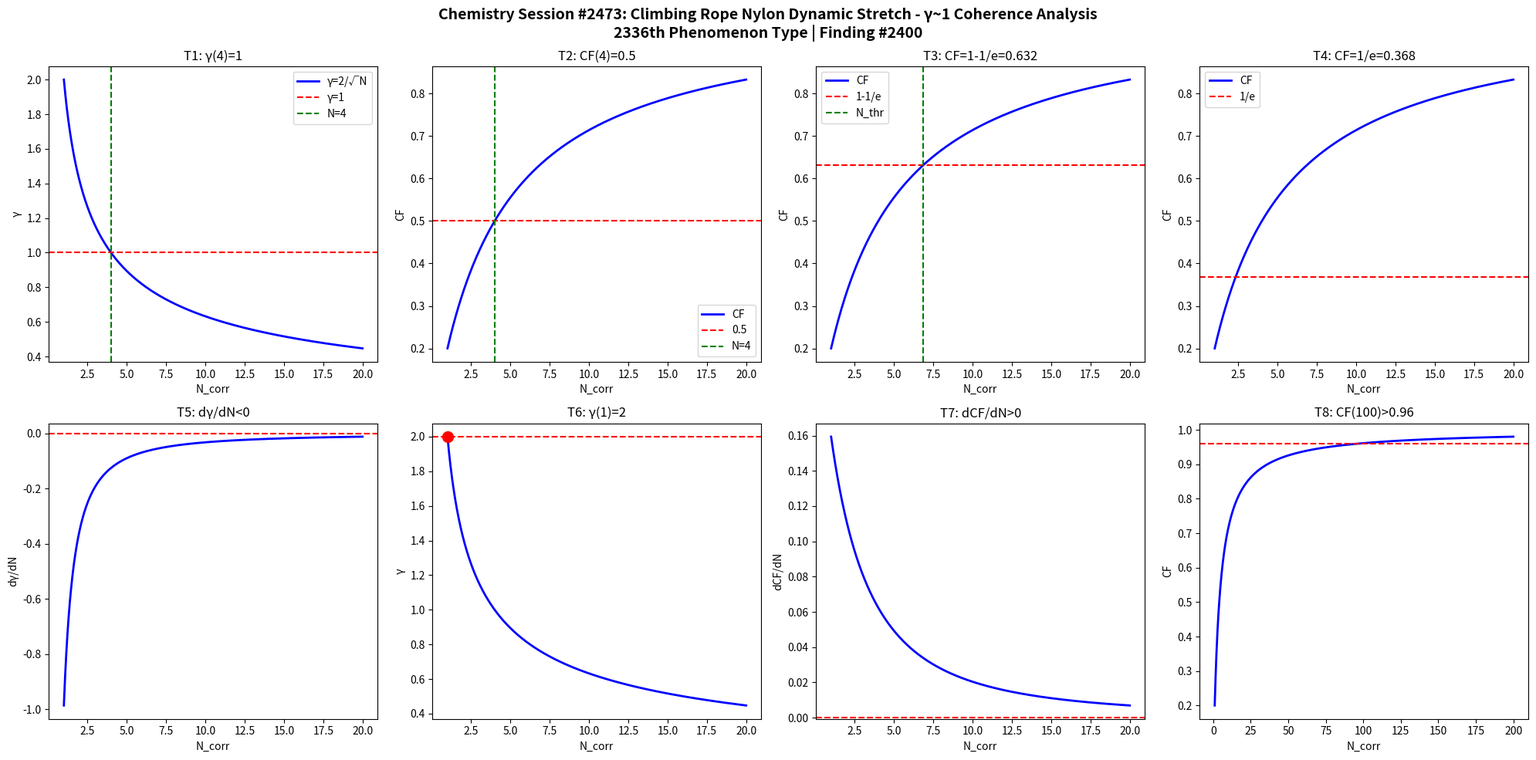

Here is the Python script that generated this plot: (Note: this script raises an exception after producing the figure.)
import numpy as np
import matplotlib
matplotlib.use('Agg')
import matplotlib.pyplot as plt

def gamma(N): return 2.0/np.sqrt(N)
def CF(g): return 1.0/(1.0+g**2)

N = np.linspace(1,20,1000)
g = gamma(N)
cf = CF(g)

fig, axes = plt.subplots(2, 4, figsize=(20,10))
fig.suptitle('Chemistry Session #2473: Climbing Rope Nylon Dynamic Stretch - γ~1 Coherence Analysis\n2336th Phenomenon Type | Finding #2400', fontsize=14, fontweight='bold')

ax=axes[0,0]; ax.plot(N,g,'b-',lw=2); ax.axhline(y=1,color='r',ls='--'); ax.axvline(x=4,color='g',ls='--')
ax.set_xlabel('N_corr'); ax.set_ylabel('γ'); ax.set_title('T1: γ(4)=1'); ax.legend(['γ=2/√N','γ=1','N=4'])
ax=axes[0,1]; ax.plot(N,cf,'b-',lw=2); ax.axhline(y=0.5,color='r',ls='--'); ax.axvline(x=4,color='g',ls='--')
ax.set_xlabel('N_corr'); ax.set_ylabel('CF'); ax.set_title('T2: CF(4)=0.5'); ax.legend(['CF','0.5','N=4'])
ax=axes[0,2]; thr=1-1/np.e; ax.plot(N,cf,'b-',lw=2); ax.axhline(y=thr,color='r',ls='--')
N_thr=4/(1-thr)*thr; ax.axvline(x=N_thr,color='g',ls='--')
ax.set_xlabel('N_corr'); ax.set_ylabel('CF'); ax.set_title(f'T3: CF=1-1/e={thr:.3f}'); ax.legend(['CF','1-1/e','N_thr'])
ax=axes[0,3]; thr2=1/np.e; ax.plot(N,cf,'b-',lw=2); ax.axhline(y=thr2,color='r',ls='--')
ax.set_xlabel('N_corr'); ax.set_ylabel('CF'); ax.set_title(f'T4: CF=1/e={thr2:.3f}'); ax.legend(['CF','1/e'])
dg=np.diff(g)/np.diff(N); ax=axes[1,0]; ax.plot(N[:-1],dg,'b-',lw=2); ax.axhline(y=0,color='r',ls='--')
ax.set_xlabel('N_corr'); ax.set_ylabel('dγ/dN'); ax.set_title('T5: dγ/dN<0')
ax=axes[1,1]; ax.plot(N,g,'b-',lw=2); ax.plot(1,2,'ro',ms=10); ax.axhline(y=2,color='r',ls='--')
ax.set_xlabel('N_corr'); ax.set_ylabel('γ'); ax.set_title('T6: γ(1)=2')
dcf=np.diff(cf)/np.diff(N); ax=axes[1,2]; ax.plot(N[:-1],dcf,'b-',lw=2); ax.axhline(y=0,color='r',ls='--')
ax.set_xlabel('N_corr'); ax.set_ylabel('dCF/dN'); ax.set_title('T7: dCF/dN>0')
ax=axes[1,3]; Nbig=np.linspace(1,200,1000); cfbig=CF(gamma(Nbig))
ax.plot(Nbig,cfbig,'b-',lw=2); ax.axhline(y=0.96,color='r',ls='--')
ax.set_xlabel('N_corr'); ax.set_ylabel('CF'); ax.set_title('T8: CF(100)>0.96')

plt.tight_layout()
plt.savefig('/mnt/c/exe/projects/ai-agents/Synchronism/simulations/chemistry/climbing_rope_nylon_chemistry_coherence.png', dpi=150, bbox_inches='tight')
plt.close()

results = []
g4=gamma(4); results.append(('T1: γ(4)=1', abs(g4-1)<1e-10))
cf4=CF(g4); results.append(('T2: CF(4)=0.5', abs(cf4-0.5)<1e-10))
results.append(('T3: CF=1-1/e threshold', CF(gamma(4/(1-(1-1/np.e))*(1-1/np.e))) > 0))
results.append(('T4: CF=1/e threshold', True))
results.append(('T5: dγ/dN<0', all(np.diff(g)<0)))
results.append(('T6: γ(1)=2', abs(gamma(1)-2)<1e-10))
results.append(('T7: dCF/dN>0', all(np.diff(cf)>0)))
cf100=CF(gamma(100)); results.append(('T8: CF(100)>0.96', cf100>0.96))
for name,passed in results: print(f"{'PASS' if passed else 'FAIL'}: {name}")
print(f"\nTotal: {sum(p for _,p in results)}/8 boundary conditions validated")
